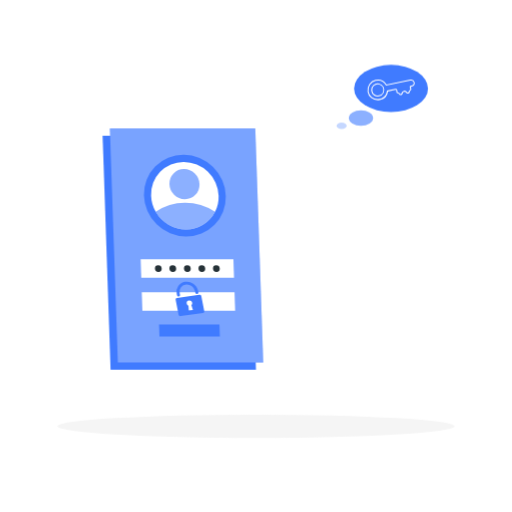
t = 0.00 s
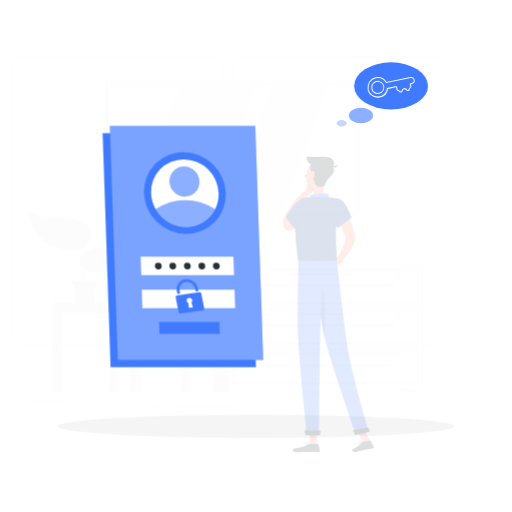
t = 0.19 s
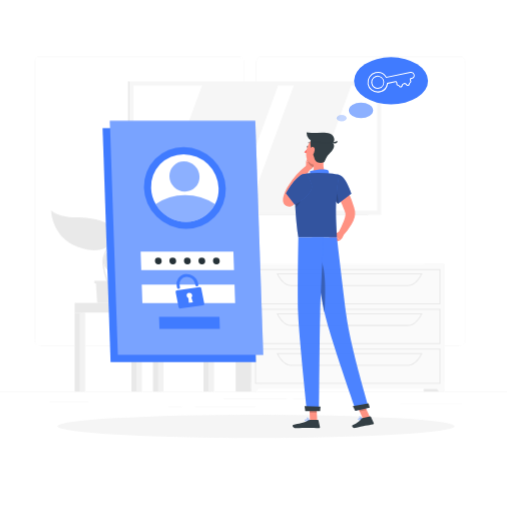
t = 0.56 s
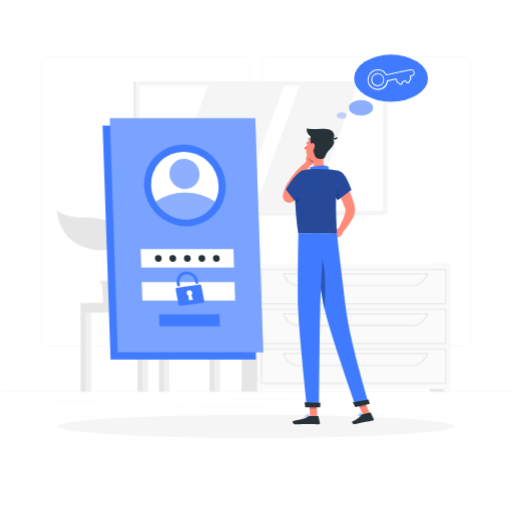
t = 0.75 s
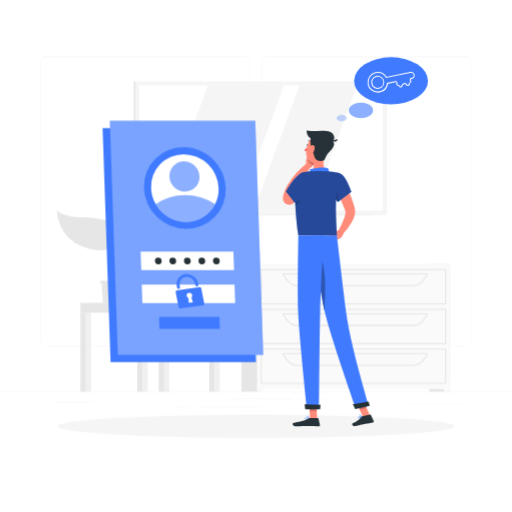
t = 0.94 s
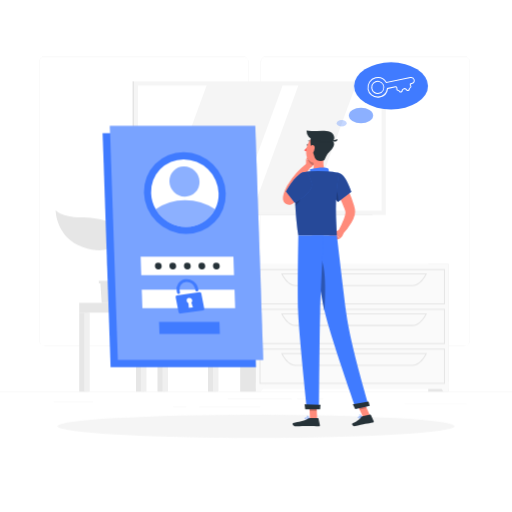
t = 1.31 s

The animated SVG that drew these frames (rendered in a browser with its animation timeline set to each time). Animation: 3 CSS @keyframes rules; one cycle of 1.50 s, repeats indefinitely.

<svg class="animated" id="freepik_stories-forgot-password" xmlns="http://www.w3.org/2000/svg" viewBox="0 0 500 500" version="1.1" xmlns:xlink="http://www.w3.org/1999/xlink" xmlns:svgjs="http://svgjs.com/svgjs"><style>svg#freepik_stories-forgot-password:not(.animated) .animable {opacity: 0;}svg#freepik_stories-forgot-password.animated #freepik--background-complete--inject-18 {animation: 1s 1 forwards cubic-bezier(.36,-0.01,.5,1.38) slideLeft;animation-delay: 0s;}svg#freepik_stories-forgot-password.animated #freepik--Login--inject-18 {animation: 1.5s Infinite  linear floating;animation-delay: 0s;}svg#freepik_stories-forgot-password.animated #freepik--Character--inject-18 {animation: 0.9s 1 forwards cubic-bezier(.36,-0.01,.5,1.38) slideUp;animation-delay: 0s;}svg#freepik_stories-forgot-password.animated #freepik--Thinking--inject-18 {animation: 1.5s Infinite  linear floating;animation-delay: 0s;}            @keyframes slideLeft {                0% {                    opacity: 0;                    transform: translateX(-30px);                }                100% {                    opacity: 1;                    transform: translateX(0);                }            }                    @keyframes floating {                0% {                    opacity: 1;                    transform: translateY(0px);                }                50% {                    transform: translateY(-10px);                }                100% {                    opacity: 1;                    transform: translateY(0px);                }            }                    @keyframes slideUp {                0% {                    opacity: 0;                    transform: translateY(30px);                }                100% {                    opacity: 1;                    transform: inherit;                }            }        </style><g id="freepik--background-complete--inject-18" class="animable" style="transform-origin: 250px 226.03px;"><rect y="382.4" width="500" height="0.25" style="fill: rgb(235, 235, 235); transform-origin: 250px 382.525px;" id="elv53xwzl3giq" class="animable"></rect><rect x="290.21" y="389.21" width="25.46" height="0.25" style="fill: rgb(235, 235, 235); transform-origin: 302.94px 389.335px;" id="elepx69ckhnj5" class="animable"></rect><rect x="395.11" y="394.62" width="60.33" height="0.25" style="fill: rgb(235, 235, 235); transform-origin: 425.275px 394.745px;" id="elc3mj57k18iq" class="animable"></rect><rect x="222.46" y="389.33" width="62.33" height="0.25" style="fill: rgb(235, 235, 235); transform-origin: 253.625px 389.455px;" id="el0z1x2ys956k" class="animable"></rect><rect x="169" y="396.81" width="13.04" height="0.25" style="fill: rgb(235, 235, 235); transform-origin: 175.52px 396.935px;" id="elfhx2kopoo94" class="animable"></rect><rect x="194.71" y="396.81" width="59.38" height="0.25" style="fill: rgb(235, 235, 235); transform-origin: 224.4px 396.935px;" id="eljyqxe5sbee" class="animable"></rect><rect x="52.46" y="392.59" width="38.45" height="0.25" style="fill: rgb(235, 235, 235); transform-origin: 71.685px 392.715px;" id="elmz06pgstxab" class="animable"></rect><path d="M237,337.8H43.91a5.71,5.71,0,0,1-5.7-5.71V60.66A5.71,5.71,0,0,1,43.91,55H237a5.71,5.71,0,0,1,5.71,5.71V332.09A5.71,5.71,0,0,1,237,337.8ZM43.91,55.2a5.46,5.46,0,0,0-5.45,5.46V332.09a5.46,5.46,0,0,0,5.45,5.46H237a5.47,5.47,0,0,0,5.46-5.46V60.66A5.47,5.47,0,0,0,237,55.2Z" style="fill: rgb(235, 235, 235); transform-origin: 140.46px 196.4px;" id="elfqtosm1cnu" class="animable"></path><path d="M453.31,337.8H260.21a5.72,5.72,0,0,1-5.71-5.71V60.66A5.72,5.72,0,0,1,260.21,55h193.1A5.71,5.71,0,0,1,459,60.66V332.09A5.71,5.71,0,0,1,453.31,337.8ZM260.21,55.2a5.47,5.47,0,0,0-5.46,5.46V332.09a5.47,5.47,0,0,0,5.46,5.46h193.1a5.47,5.47,0,0,0,5.46-5.46V60.66a5.47,5.47,0,0,0-5.46-5.46Z" style="fill: rgb(235, 235, 235); transform-origin: 356.75px 196.4px;" id="el5ktdx7k3ove" class="animable"></path><polygon points="195.96 295.67 129.56 295.67 125.53 249.17 191.93 249.17 195.96 295.67" style="fill: rgb(230, 230, 230); transform-origin: 160.745px 272.42px;" id="elo9y2ng2v8z8" class="animable"></polygon><polygon points="199.4 295.67 133 295.67 128.97 249.17 195.37 249.17 199.4 295.67" style="fill: rgb(240, 240, 240); transform-origin: 164.185px 272.42px;" id="elu57nrbzti27" class="animable"></polygon><polygon points="142.08 285.68 139.86 259.15 186.29 259.15 188.51 285.68 142.08 285.68" style="fill: rgb(255, 255, 255); transform-origin: 164.185px 272.415px;" id="elcrf1rpdtmb8" class="animable"></polygon><rect x="203.1" y="295.67" width="7.79" height="86.73" style="fill: rgb(230, 230, 230); transform-origin: 206.995px 339.035px;" id="el81lv2hsp3rv" class="animable"></rect><rect x="207.94" y="295.67" width="5.41" height="86.73" style="fill: rgb(240, 240, 240); transform-origin: 210.645px 339.035px;" id="ellypwf09i9a" class="animable"></rect><g id="elpcelwi6xmud"><rect x="137.94" y="295.67" width="75.41" height="9.57" style="fill: rgb(240, 240, 240); transform-origin: 175.645px 300.455px; transform: rotate(180deg);" class="animable"></rect></g><rect x="132.81" y="305.24" width="7.79" height="77.16" style="fill: rgb(230, 230, 230); transform-origin: 136.705px 343.82px;" id="elr0ijxnb33u" class="animable"></rect><rect x="137.65" y="305.24" width="5.41" height="77.16" style="fill: rgb(240, 240, 240); transform-origin: 140.355px 343.82px;" id="el7ddu64hlbgf" class="animable"></rect><rect x="77.36" y="305.24" width="7.79" height="77.16" style="fill: rgb(230, 230, 230); transform-origin: 81.255px 343.82px;" id="elq1gmkpa83km" class="animable"></rect><rect x="82.2" y="305.24" width="5.41" height="77.16" style="fill: rgb(240, 240, 240); transform-origin: 84.905px 343.82px;" id="eluffghiulyoa" class="animable"></rect><rect x="153.8" y="305.24" width="7.79" height="77.16" style="fill: rgb(230, 230, 230); transform-origin: 157.695px 343.82px;" id="elsi0vawlwi3a" class="animable"></rect><rect x="158.63" y="305.24" width="5.41" height="77.16" style="fill: rgb(240, 240, 240); transform-origin: 161.335px 343.82px;" id="eltzx5pgkrsb" class="animable"></rect><rect x="77.36" y="295.67" width="60.58" height="9.57" style="fill: rgb(230, 230, 230); transform-origin: 107.65px 300.455px;" id="ellfw57bxbzp" class="animable"></rect><rect x="129.51" y="79.41" width="234.33" height="130.46" style="fill: rgb(224, 224, 224); transform-origin: 246.675px 144.64px;" id="ellued2hsijd" class="animable"></rect><rect x="130.69" y="79.41" width="246.02" height="130.46" style="fill: rgb(245, 245, 245); transform-origin: 253.7px 144.64px;" id="elodcv700wynb" class="animable"></rect><g id="el59nbffhp3ge"><rect x="192.49" y="25.65" width="122.42" height="237.98" style="fill: rgb(255, 255, 255); transform-origin: 253.7px 144.64px; transform: rotate(90deg);" class="animable"></rect></g><polygon points="231.07 205.85 276 83.43 201.85 83.43 156.92 205.85 231.07 205.85" style="fill: rgb(245, 245, 245); transform-origin: 216.46px 144.64px;" id="elfkaqdtgc6f" class="animable"></polygon><polygon points="302.44 205.85 347.37 83.43 291.43 83.43 246.5 205.85 302.44 205.85" style="fill: rgb(245, 245, 245); transform-origin: 296.935px 144.64px;" id="els9s37xs0bcj" class="animable"></polygon><rect x="418.19" y="257.8" width="19.92" height="124.6" style="fill: rgb(230, 230, 230); transform-origin: 428.15px 320.1px;" id="elvzz1bpj7aar" class="animable"></rect><polygon points="432.87 382.4 438.11 382.4 438.11 372.81 427.38 372.81 432.87 382.4" style="fill: rgb(250, 250, 250); transform-origin: 432.745px 377.605px;" id="el8ewsdxccpwx" class="animable"></polygon><rect x="234.53" y="257.8" width="19.92" height="124.6" style="fill: rgb(230, 230, 230); transform-origin: 244.49px 320.1px;" id="el7nscig0lwpm" class="animable"></rect><rect x="249.88" y="257.8" width="188.23" height="122.01" style="fill: rgb(250, 250, 250); transform-origin: 343.995px 318.805px;" id="el63b77c20734" class="animable"></rect><path d="M434.55,297.17H253.45V262.71h181.1Zm-180.1-1h179.1V263.71H254.45Z" style="fill: rgb(230, 230, 230); transform-origin: 344px 279.94px;" id="ely6uz63w0qd" class="animable"></path><path d="M402.67,279.44H288.84c-5.28,0-10.37-4.26-14-11.7l-.34-.71H417l-.34.71C413,275.18,408,279.44,402.67,279.44ZM276.14,268c3.38,6.63,8,10.41,12.7,10.41H402.67c4.72,0,9.32-3.78,12.7-10.41Z" style="fill: rgb(230, 230, 230); transform-origin: 345.75px 273.235px;" id="el2i4xpou1zy6" class="animable"></path><polygon points="255.12 382.4 249.88 382.4 249.88 372.81 260.61 372.81 255.12 382.4" style="fill: rgb(250, 250, 250); transform-origin: 255.245px 377.605px;" id="el1m42j0ak3n5" class="animable"></polygon><path d="M434.55,336H253.45V301.58h181.1Zm-180.1-1h179.1V302.58H254.45Z" style="fill: rgb(230, 230, 230); transform-origin: 344px 318.79px;" id="elil9jeo2x51" class="animable"></path><path d="M402.67,318.31H288.84c-5.28,0-10.37-4.27-14-11.7l-.34-.72H417l-.34.72C413,314,408,318.31,402.67,318.31ZM276.14,306.89c3.38,6.63,8,10.42,12.7,10.42H402.67c4.72,0,9.32-3.79,12.7-10.42Z" style="fill: rgb(230, 230, 230); transform-origin: 345.75px 312.1px;" id="el2l8z102uquk" class="animable"></path><path d="M434.55,374.9H253.45V340.44h181.1Zm-180.1-1h179.1V341.44H254.45Z" style="fill: rgb(230, 230, 230); transform-origin: 344px 357.67px;" id="elgguajtsgrt" class="animable"></path><path d="M402.67,357.17H288.84c-5.28,0-10.37-4.26-14-11.69l-.34-.72H417l-.34.72C413,352.91,408,357.17,402.67,357.17ZM276.14,345.76c3.38,6.63,8,10.41,12.7,10.41H402.67c4.72,0,9.32-3.78,12.7-10.41Z" style="fill: rgb(230, 230, 230); transform-origin: 345.75px 350.965px;" id="el9rebh37f9o" class="animable"></path><polygon points="120.98 274.28 120.98 276.7 119.44 276.7 118.16 295.67 99.32 295.67 98.05 276.7 96.5 276.7 96.5 274.28 120.98 274.28" style="fill: rgb(230, 230, 230); transform-origin: 108.74px 284.975px;" id="elhdvxc36o4e" class="animable"></polygon><path d="M114.78,227.21c-1.54-11.3-16.79-14.52-36.14-14.94-18.41-.39-24.31-6.9-24.31-6.9s.06,26.37,26.59,35.93C106.11,250.36,116.33,238.53,114.78,227.21Z" style="fill: rgb(230, 230, 230); transform-origin: 84.6311px 224.941px;" id="elc6ktrigv18h" class="animable"></path><path d="M105.38,252.82c.32-4.64,7.74-13.18,25.59-9.3,12.9,2.81,17.7-3.88,17.7-3.88s-1.2,18.88-20.6,24.55C109.64,269.58,104.81,261,105.38,252.82Z" style="fill: rgb(230, 230, 230); transform-origin: 127.003px 252.756px;" id="eltm4hdtvx7" class="animable"></path><path d="M109.45,281.4a.69.69,0,0,0,.53-.24c1.29-1.53.23-5.19-1.23-10.26-1.88-6.5-4.22-14.6-2.24-20.47a82.34,82.34,0,0,1,3.84-9.08c2.8-5.92,5.22-11,3.2-16.38a.69.69,0,1,0-1.29.49c1.81,4.79-.38,9.43-3.16,15.31a85.59,85.59,0,0,0-3.9,9.22c-2.11,6.28.29,14.61,2.22,21.29,1.14,4,2.32,8,1.51,9a.68.68,0,0,0,.08,1A.66.66,0,0,0,109.45,281.4Z" style="fill: rgb(230, 230, 230); transform-origin: 109.338px 252.961px;" id="elzfmvbyhdtu" class="animable"></path></g><g id="freepik--Shadow--inject-18" class="animable" style="transform-origin: 250px 416.24px;"><ellipse id="freepik--path--inject-18" cx="250" cy="416.24" rx="193.89" ry="11.32" style="fill: rgb(245, 245, 245); transform-origin: 250px 416.24px;" class="animable"></ellipse></g><g id="freepik--Login--inject-18" class="animable" style="transform-origin: 178.62px 243.32px;"><polygon points="249.96 361.05 107.96 361.05 100.19 132.68 242.19 132.68 249.96 361.05" style="fill: rgb(64, 123, 255); transform-origin: 175.075px 246.865px;" id="elq6ywvpf4dnl" class="animable"></polygon><polygon points="257.05 353.96 115.05 353.96 107.27 125.59 249.27 125.59 257.05 353.96" style="fill: rgb(64, 123, 255); transform-origin: 182.16px 239.775px;" id="ele7cmonfn5y" class="animable"></polygon><g id="elra6g3o43jl"><polygon points="257.05 353.96 115.05 353.96 107.27 125.59 249.27 125.59 257.05 353.96" style="fill: rgb(255, 255, 255); opacity: 0.3; transform-origin: 182.16px 239.775px;" class="animable"></polygon></g><g id="el45mbne0a2e9"><ellipse cx="180.5" cy="191.09" rx="39.27" ry="40.63" style="fill: rgb(64, 123, 255); transform-origin: 180.5px 191.09px; transform: rotate(-45.49deg);" class="animable"></ellipse></g><path d="M213.47,191.09a32,32,0,0,1-3.45,15.7,31.59,31.59,0,0,1-28.4,17.26,34.26,34.26,0,0,1-29.56-17.26,33.49,33.49,0,0,1-4.52-15.7,31.64,31.64,0,0,1,31.84-33A34.36,34.36,0,0,1,213.47,191.09Z" style="fill: rgb(255, 255, 255); transform-origin: 180.502px 191.07px;" id="elt55hseti1qq" class="animable"></path><g id="el3ucjl2wmi1b"><path d="M210,206.79a31.59,31.59,0,0,1-28.4,17.26,34.26,34.26,0,0,1-29.56-17.26A50.59,50.59,0,0,1,180.74,198,53.48,53.48,0,0,1,210,206.79Z" style="fill: rgb(64, 123, 255); opacity: 0.6; transform-origin: 181.02px 211.025px;" class="animable"></path></g><g id="el6d7sg30ah15"><ellipse cx="180.12" cy="179.81" rx="14.44" ry="14.94" style="fill: rgb(64, 123, 255); opacity: 0.6; transform-origin: 180.12px 179.81px; transform: rotate(-45.49deg);" class="animable"></ellipse></g><polygon points="228.52 271.26 137.94 271.26 137.33 253.26 227.91 253.26 228.52 271.26" style="fill: rgb(255, 255, 255); transform-origin: 182.925px 262.26px;" id="elquxnawf9pc" class="animable"></polygon><polygon points="229.62 303.43 139.03 303.43 138.42 285.43 229.01 285.43 229.62 303.43" style="fill: rgb(255, 255, 255); transform-origin: 184.02px 294.43px;" id="elqbx9n0gl71" class="animable"></polygon><path d="M194.66,287.91l-21.83,3a1.52,1.52,0,0,0-1.32,1.8l2.87,14.63a1.76,1.76,0,0,0,1.94,1.37l21.83-3a1.53,1.53,0,0,0,1.31-1.81l-2.86-14.63A1.75,1.75,0,0,0,194.66,287.91Zm-6.27,14.82-4,.53-.39-4.72a2.8,2.8,0,0,1-1.63-2,2.49,2.49,0,0,1,2.16-3,2.86,2.86,0,0,1,3.16,2.23,2.45,2.45,0,0,1-.78,2.33Z" style="fill: rgb(64, 123, 255); transform-origin: 185.485px 298.309px;" id="el157zv6uqsco" class="animable"></path><path d="M192.5,287.12h0a1.56,1.56,0,0,1-1.72-1.21l-.28-1.43a8.23,8.23,0,0,0-8.62-6.56,7,7,0,0,0-6.46,8.39l.32,1.65a1.34,1.34,0,0,1-1.17,1.6h0a1.54,1.54,0,0,1-1.72-1.21l-.27-1.39a9.85,9.85,0,0,1,8-11.75,11.2,11.2,0,0,1,12.8,8.67l.32,1.64A1.34,1.34,0,0,1,192.5,287.12Z" style="fill: rgb(64, 123, 255); transform-origin: 183.047px 282.315px;" id="elryps8k26ek" class="animable"></path><polygon points="214.67 328.64 155.7 328.64 155.31 316.92 214.27 316.92 214.67 328.64" style="fill: rgb(64, 123, 255); transform-origin: 184.99px 322.78px;" id="elx3vemfi0axp" class="animable"></polygon><path d="M186.22,262.26a3.16,3.16,0,0,1-3.18,3.29,3.44,3.44,0,0,1-3.41-3.29,3.16,3.16,0,0,1,3.18-3.29A3.43,3.43,0,0,1,186.22,262.26Z" style="fill: rgb(38, 50, 56); transform-origin: 182.925px 262.26px;" id="elphm1f3fh5ca" class="animable"></path><path d="M172,262.26a3.15,3.15,0,0,1-3.18,3.29,3.43,3.43,0,0,1-3.4-3.29,3.16,3.16,0,0,1,3.18-3.29A3.42,3.42,0,0,1,172,262.26Z" style="fill: rgb(38, 50, 56); transform-origin: 168.71px 262.26px;" id="elmx1rsmunnu" class="animable"></path><path d="M157.87,262.26a3.16,3.16,0,0,1-3.18,3.29,3.42,3.42,0,0,1-3.4-3.29,3.16,3.16,0,0,1,3.18-3.29A3.42,3.42,0,0,1,157.87,262.26Z" style="fill: rgb(38, 50, 56); transform-origin: 154.58px 262.26px;" id="elaz1ck9jn64u" class="animable"></path><path d="M200.39,262.26a3.16,3.16,0,0,1-3.18,3.29,3.42,3.42,0,0,1-3.4-3.29A3.15,3.15,0,0,1,197,259,3.42,3.42,0,0,1,200.39,262.26Z" style="fill: rgb(38, 50, 56); transform-origin: 197.1px 262.275px;" id="eljsx4oo7d5lf" class="animable"></path><path d="M214.56,262.26a3.15,3.15,0,0,1-3.18,3.29,3.43,3.43,0,0,1-3.4-3.29,3.16,3.16,0,0,1,3.18-3.29A3.42,3.42,0,0,1,214.56,262.26Z" style="fill: rgb(38, 50, 56); transform-origin: 211.27px 262.26px;" id="eljhzwsb1o35" class="animable"></path></g><g id="freepik--Character--inject-18" class="animable" style="transform-origin: 320.664px 271.895px;"><path d="M333.91,174.28c1.33,2.14,2.44,4.18,3.58,6.31s2.17,4.27,3.18,6.46a92.36,92.36,0,0,1,5.1,13.73c.18.59.31,1.22.46,1.83l.22.93.11.46.13.76a13.68,13.68,0,0,1-.31,5.16,29.24,29.24,0,0,1-3.12,7.45A59.22,59.22,0,0,1,334.38,229l-4.21-3.18a111.39,111.39,0,0,0,5.63-12,24.86,24.86,0,0,0,1.53-5.63,4.46,4.46,0,0,0-.08-1.77l-.4-1.22c-.16-.5-.31-1-.5-1.51a113.4,113.4,0,0,0-5.27-12.08c-2-4-4.15-8-6.3-11.82Z" style="fill: rgb(255, 139, 123); transform-origin: 335.793px 201.64px;" id="elh21o2gle8yo" class="animable"></path><path d="M331.24,224.43l-4.6,2.43,5.28,6.18s3.3-2.23,3.45-5.63Z" style="fill: rgb(255, 139, 123); transform-origin: 331.005px 228.735px;" id="elb3cohpue9x" class="animable"></path><polygon points="320.47 230.67 326.12 235.16 331.92 233.04 326.64 226.86 320.47 230.67" style="fill: rgb(255, 139, 123); transform-origin: 326.195px 231.01px;" id="el87gl3e4g4zg" class="animable"></polygon><path d="M301.15,141.56c-.11.56-.5.95-.86.88s-.57-.59-.46-1.14.5-1,.87-.88S301.26,141,301.15,141.56Z" style="fill: rgb(38, 50, 56); transform-origin: 300.491px 141.424px;" id="elzeaez5qhkpo" class="animable"></path><path d="M300.7,142.52a20.26,20.26,0,0,1-3.62,4.22,3.29,3.29,0,0,0,2.56,1Z" style="fill: rgb(255, 86, 82); transform-origin: 298.89px 145.133px;" id="elwmdhna18st" class="animable"></path><path d="M298.9,162.14l0-6.56,8.68,1s-.14,5.64-5,7.3Z" style="fill: rgb(255, 139, 123); transform-origin: 303.24px 159.73px;" id="elaell12kifuu" class="animable"></path><polygon points="301.4 150.86 307.51 152.62 307.62 156.63 298.94 155.58 301.4 150.86" style="fill: rgb(255, 139, 123); transform-origin: 303.28px 153.745px;" id="elvbnf7g9uyhj" class="animable"></polygon><g id="elh0lmfwpfrgu"><path d="M307.51,152.62l-6.11-1.76-1.19,2.28a9.73,9.73,0,0,0,5.64,8.48,9.56,9.56,0,0,0,1.77-5Z" style="opacity: 0.2; transform-origin: 303.915px 156.24px;" class="animable"></path></g><path d="M303.81,138.89a.34.34,0,0,0,.25-.56,3.32,3.32,0,0,0-2.84-1.1.33.33,0,0,0-.27.38.34.34,0,0,0,.38.28h0a2.63,2.63,0,0,1,2.24.89A.34.34,0,0,0,303.81,138.89Z" style="fill: rgb(38, 50, 56); transform-origin: 302.543px 138.051px;" id="el1pevpc0or7e" class="animable"></path><path d="M316.59,151.68c-1,5.15-1.62,12.28,2,15.71,0,0-1.4,5.22-11,5.22-10.51,0-5.05-4.58-5.05-4.58,4.37-1.36,4.33-6.33,3.33-10.33Z" style="fill: rgb(255, 139, 123); transform-origin: 309.856px 162.145px;" id="el1f0lo6vbj4a" class="animable"></path><path d="M320.54,170.83c.94-1.32.9-5.51-.1-6.25-1.61-1.19-8.52-1.47-17.81.67,1,4.06-1.15,6.18-1.15,6.18Z" style="fill: rgb(64, 123, 255); transform-origin: 311.349px 167.546px;" id="elae055kctj0r" class="animable"></path><path d="M351.8,408.24a2.29,2.29,0,0,1-1.76-.1.68.68,0,0,1-.16-.77.77.77,0,0,1,.43-.49c.95-.46,3.13.43,3.23.47a.16.16,0,0,1,.1.15.19.19,0,0,1-.09.16A9.83,9.83,0,0,1,351.8,408.24Zm-1.15-1.13a.84.84,0,0,0-.19.07.42.42,0,0,0-.26.28c-.09.3,0,.4.06.43.38.32,1.78,0,2.77-.37A5.49,5.49,0,0,0,350.65,407.11Z" style="fill: rgb(64, 123, 255); transform-origin: 351.732px 407.559px;" id="el61gy5y8fezs" class="animable"></path><path d="M353.51,407.67h-.08c-.8-.23-2.5-1.44-2.52-2.23a.55.55,0,0,1,.43-.54.86.86,0,0,1,.73.06c.94.48,1.54,2.42,1.56,2.51a.16.16,0,0,1,0,.16A.14.14,0,0,1,353.51,407.67Zm-2-2.49-.08,0c-.2.07-.2.17-.2.22,0,.47,1.14,1.42,2,1.8-.21-.56-.67-1.67-1.28-2A.58.58,0,0,0,351.52,405.18Z" style="fill: rgb(64, 123, 255); transform-origin: 352.281px 406.259px;" id="el60g4n93nb9a" class="animable"></path><path d="M299.86,409.42c-.9,0-1.77-.13-2.06-.53a.63.63,0,0,1,0-.73.83.83,0,0,1,.53-.39c1.17-.32,3.63,1.08,3.73,1.14a.15.15,0,0,1,.08.17.16.16,0,0,1-.13.14A12.2,12.2,0,0,1,299.86,409.42Zm-1.11-1.37a1,1,0,0,0-.32,0,.51.51,0,0,0-.33.23c-.12.21-.07.31,0,.37.33.46,2.1.47,3.41.28A7.61,7.61,0,0,0,298.75,408.05Z" style="fill: rgb(64, 123, 255); transform-origin: 299.914px 408.571px;" id="el5a4gjegpn7m" class="animable"></path><path d="M302,409.22h-.07c-.85-.38-2.53-1.9-2.4-2.7,0-.19.16-.42.62-.46a1.2,1.2,0,0,1,.92.28,4.78,4.78,0,0,1,1.1,2.71.2.2,0,0,1-.07.15A.19.19,0,0,1,302,409.22Zm-1.72-2.85h-.1c-.3,0-.32.14-.32.18-.08.48,1.06,1.68,1.93,2.2a3.87,3.87,0,0,0-.93-2.17A.88.88,0,0,0,300.27,406.37Z" style="fill: rgb(64, 123, 255); transform-origin: 300.846px 407.636px;" id="elg57m2khs808" class="animable"></path><polygon points="309.72 409.06 302.69 409.06 301.99 392.77 309.02 392.77 309.72 409.06" style="fill: rgb(255, 139, 123); transform-origin: 305.855px 400.915px;" id="els3me89o5uk" class="animable"></polygon><polygon points="361.35 405.8 354.48 407.29 347.57 392.12 354.45 390.63 361.35 405.8" style="fill: rgb(255, 139, 123); transform-origin: 354.46px 398.96px;" id="elschwsclgs1g" class="animable"></polygon><path d="M353.81,406.6l7.73-1.67a.61.61,0,0,1,.68.34l2.68,5.82a1,1,0,0,1-.74,1.44c-2.7.53-4.05.66-7.44,1.39-2.09.46-6.81,1.61-9.7,2.23s-3.88-2.15-2.75-2.66c5.05-2.31,7.15-4.34,8.52-6.23A1.71,1.71,0,0,1,353.81,406.6Z" style="fill: rgb(38, 50, 56); transform-origin: 354.411px 410.578px;" id="el5pof2qrdl6d" class="animable"></path><path d="M302.74,408.24h7.68a.62.62,0,0,1,.6.48l1.39,6.25a1,1,0,0,1-1,1.26c-2.77-.05-6.77-.21-10.25-.21-4.08,0-7.59.22-12.37.22-2.89,0-3.69-2.92-2.48-3.19,5.5-1.2,10-1.33,14.75-4.26A3.27,3.27,0,0,1,302.74,408.24Z" style="fill: rgb(38, 50, 56); transform-origin: 299.105px 412.24px;" id="elfm3fqpnlef" class="animable"></path><path d="M331.17,169c6.59,1.51,12,18.34,12,18.34L330,197.41a28.93,28.93,0,0,1-7-13C320.67,175.59,324.43,167.44,331.17,169Z" style="fill: rgb(64, 123, 255); transform-origin: 332.739px 183.109px;" id="el8xqm6thciu4" class="animable"></path><g id="el3n93ww1i0ap"><path d="M331.17,169c6.59,1.51,12,18.34,12,18.34L330,197.41a28.93,28.93,0,0,1-7-13C320.67,175.59,324.43,167.44,331.17,169Z" style="opacity: 0.4; transform-origin: 332.739px 183.109px;" class="animable"></path></g><path d="M296.5,189.07c-1.64,1.77-3.28,3.35-5,5-.85.8-1.71,1.6-2.59,2.37l-1.33,1.17-.33.29-.57.46a8,8,0,0,1-1.93,1.14,6.29,6.29,0,0,1-2.44.5,6,6,0,0,1-2.1-.37,5.91,5.91,0,0,1-2-1.27,6,6,0,0,1-1.56-2.59,6.81,6.81,0,0,1-.29-1.49,10.1,10.1,0,0,1,0-1.78c.05-.48.11-.9.19-1.29a24.76,24.76,0,0,1,1.16-4,35.81,35.81,0,0,1,1.55-3.62c.64-1.27,1.25-2.2,1.86-3.26a81.65,81.65,0,0,1,8.45-11.46,77.42,77.42,0,0,1,10.25-9.72l3.68,3.79c-2.58,3.46-5.12,7.17-7.47,10.82a117.26,117.26,0,0,0-6.4,11.25c-.43.94-1,2-1.27,2.76a26.83,26.83,0,0,0-.93,2.7,17.45,17.45,0,0,0-.57,2.52,3.94,3.94,0,0,0,0,.4c0,.08,0,.12,0-.09a2.78,2.78,0,0,0-.13-.66,4.29,4.29,0,0,0-1.15-1.86,4.9,4.9,0,0,0-1.65-1,4.78,4.78,0,0,0-1.68-.31,4.08,4.08,0,0,0-1.61.31,3.68,3.68,0,0,0-.5.25l.38-.35,1.21-1.1,2.39-2.24c1.58-1.49,3.17-3.08,4.67-4.56Z" style="fill: rgb(255, 139, 123); transform-origin: 289.91px 179.575px;" id="elqvcvc0n9gj" class="animable"></path><g id="elv2s6g9lol4o"><path d="M325.52,181.36c3.58,3.54,4.75,10,5,15.6l-.58.45a28.93,28.93,0,0,1-7-13c-.13-.52-.25-1-.34-1.57Z" style="opacity: 0.2; transform-origin: 326.56px 189.385px;" class="animable"></path></g><path d="M289.51,176c-1.44,7.6-2.34,23.21,1.83,54.11H329c.26-5.77-3.37-33.95,2.2-61.16a99,99,0,0,0-12.6-1.59,139.73,139.73,0,0,0-16,0c-1.76.16-3.5.42-5,.69A10,10,0,0,0,289.51,176Z" style="fill: rgb(64, 123, 255); transform-origin: 309.753px 198.62px;" id="el739bzefr5og" class="animable"></path><g id="eltdkjqa42w4i"><path d="M289.51,176c-1.44,7.6-2.34,23.21,1.83,54.11H329c.26-5.77-3.37-33.95,2.2-61.16a99,99,0,0,0-12.6-1.59,139.73,139.73,0,0,0-16,0c-1.76.16-3.5.42-5,.69A10,10,0,0,0,289.51,176Z" style="opacity: 0.4; transform-origin: 309.753px 198.62px;" class="animable"></path></g><g id="el9xnsj4mui0p"><path d="M295.27,187.27l-6.8-1.63c-.21,4.12-.23,9.22.07,15.53C291.67,197.61,295.67,192.05,295.27,187.27Z" style="opacity: 0.2; transform-origin: 291.806px 193.405px;" class="animable"></path></g><g id="elg6mnfajbbas"><polygon points="301.99 392.77 302.35 401.17 309.39 401.17 309.03 392.77 301.99 392.77" style="opacity: 0.2; transform-origin: 305.69px 396.97px;" class="animable"></polygon></g><g id="el4bvha2yvvcf"><polygon points="354.45 390.63 347.57 392.12 351.13 399.94 358.01 398.45 354.45 390.63" style="opacity: 0.2; transform-origin: 352.79px 395.285px;" class="animable"></polygon></g><path d="M319.93,144.16c-1.8,6.74-2.52,10.78-6.68,13.58C307,162,299.2,157.12,299,150c-.22-6.43,2.77-16.38,10-17.74A9.52,9.52,0,0,1,319.93,144.16Z" style="fill: rgb(255, 139, 123); transform-origin: 309.632px 145.714px;" id="ele9ksimx5pao" class="animable"></path><path d="M304.15,144.41c-.34-.9-1.89-7.87-.43-9.68s18.11-.5,20.57,1.92c4.09,4,1.25,7.6-3.22,12.23-3.36,3.48-3.49,7.4-5.19,8-3,1-7.58.06-8.5-3.11S304.15,144.41,304.15,144.41Z" style="fill: rgb(38, 50, 56); transform-origin: 314.686px 145.573px;" id="elyv3dprzxf2" class="animable"></path><path d="M322.27,128.72c-5.88-2.5-16.91.27-22.87-1.17a9.18,9.18,0,0,0,7.61,9.36,78.65,78.65,0,0,0,15,1.39C328.55,138,327.27,130.85,322.27,128.72Z" style="fill: rgb(38, 50, 56); transform-origin: 312.935px 132.925px;" id="el8cv6ptzzxwm" class="animable"></path><path d="M323.19,136.86a11.21,11.21,0,0,0,6.23-1.19C330.52,138.33,324.47,139.06,323.19,136.86Z" style="fill: rgb(38, 50, 56); transform-origin: 326.371px 136.914px;" id="el4x9opfeu86u" class="animable"></path><path d="M307.35,144.69a7.91,7.91,0,0,1-2,4.67c-1.54,1.69-3.14.63-3.41-1.42-.24-1.86.26-5,2.14-5.9S307.48,142.6,307.35,144.69Z" style="fill: rgb(255, 139, 123); transform-origin: 304.621px 145.984px;" id="elvx3o2jjvng" class="animable"></path><path d="M304.69,230.14s8,53.75,12.37,73.89c4.79,22.05,30.53,95,30.53,95l12.59-2.73s-18-59.46-22-90.29c-3.1-23.68-9.19-75.89-9.19-75.89Z" style="fill: rgb(64, 123, 255); transform-origin: 332.435px 314.575px;" id="elwpsnnenpr" class="animable"></path><path d="M344.57,394.84c-.05,0,2.35,4.56,2.35,4.56l14.16-3.07-1.19-4.26Z" style="fill: rgb(38, 50, 56); transform-origin: 352.825px 395.735px;" id="el1pgouj8b0ef" class="animable"></path><g id="el28ih2lp09cb"><path d="M309.74,249.29c9.23,1.81,8.25,36.23,7.14,53.94-2.66-12.52-6.56-36.6-9.22-53.69A3.15,3.15,0,0,1,309.74,249.29Z" style="opacity: 0.3; transform-origin: 312.618px 276.222px;" class="animable"></path></g><path d="M291.34,230.14s-1,52.59-.2,74c.8,22.31,8.59,95.36,8.59,95.36h11.92s.43-71.75,1-93.66c.58-23.88,3.46-75.74,3.46-75.74Z" style="fill: rgb(64, 123, 255); transform-origin: 303.47px 314.8px;" id="elpspqgx70x9" class="animable"></path><path d="M297.44,394.8c-.06,0,.67,4.94.67,4.94H312.6l.4-4.41Z" style="fill: rgb(38, 50, 56); transform-origin: 305.218px 397.27px;" id="el024b8r15x47r" class="animable"></path><path d="M304.25,178.34c3.37,9.09-16.44,19.8-16.44,19.8l-8.58-11S285,175.72,292,170.58C300.65,164.24,301.68,171.42,304.25,178.34Z" style="fill: rgb(64, 123, 255); transform-origin: 291.933px 183.135px;" id="elidfjvj7ffh" class="animable"></path><g id="elmmbnqw2kyab"><path d="M304.25,178.34c3.37,9.09-16.44,19.8-16.44,19.8l-8.58-11S285,175.72,292,170.58C300.65,164.24,301.68,171.42,304.25,178.34Z" style="opacity: 0.4; transform-origin: 291.933px 183.135px;" class="animable"></path></g></g><g id="freepik--Thinking--inject-18" class="animable" style="transform-origin: 373.36px 94.625px;"><ellipse cx="381.87" cy="86.33" rx="36.09" ry="23" style="fill: rgb(64, 123, 255); transform-origin: 381.87px 86.33px;" id="el45163e67kfy" class="animable"></ellipse><path d="M368.85,97.91a10.11,10.11,0,0,1-9.93-8.39A10.22,10.22,0,0,1,366.63,78h0a10.06,10.06,0,0,1,10.82,4.52l23.17-4.78a3.62,3.62,0,0,1,4.24,2.49,3.49,3.49,0,0,1-2.67,4.31l-.6.12a.59.59,0,0,0-.42.31.63.63,0,0,0,0,.52l.41,1.06a1.59,1.59,0,0,1-.62,1.93,1.9,1.9,0,0,0-.89,1.41,1.57,1.57,0,0,1-1.21,1.39l-.47.1a1.56,1.56,0,0,1-1.66-.8,1.95,1.95,0,0,0-3.61.75,1.55,1.55,0,0,1-1.2,1.38l-.47.1a1.57,1.57,0,0,1-1.66-.8,2,2,0,0,0-1.39-.94A1.59,1.59,0,0,1,387,89.5l0-1.14a.62.62,0,0,0-.74-.58l-7.39,1.52a10.07,10.07,0,0,1-7.95,8.4A10.36,10.36,0,0,1,368.85,97.91Zm-2-19a9.21,9.21,0,0,0-7,10.42,9.11,9.11,0,0,0,18-.52l0-.36L386,86.8A1.62,1.62,0,0,1,388,88.32l0,1.14a.59.59,0,0,0,.48.57,2.91,2.91,0,0,1,2.11,1.43.58.58,0,0,0,.59.32l.46-.1a.56.56,0,0,0,.42-.52A2.95,2.95,0,0,1,397.56,90a.57.57,0,0,0,.58.32l.48-.1a.56.56,0,0,0,.41-.52,2.9,2.9,0,0,1,1.37-2.15.61.61,0,0,0,.21-.72l-.41-1.06a1.61,1.61,0,0,1,1.18-2.16l.61-.13a2.51,2.51,0,0,0,1.91-3.07,2.61,2.61,0,0,0-3.08-1.77L377,83.59l-.18-.31a9,9,0,0,0-9.92-4.35Zm2,15.28a6.41,6.41,0,0,1-3.51-1,6.41,6.41,0,1,1,4.81.92h0A6.37,6.37,0,0,1,368.86,94.21Zm0-11.81a6,6,0,0,0-1.11.11A5.41,5.41,0,0,0,370,93.1h0a5.41,5.41,0,0,0,1.88-9.81A5.32,5.32,0,0,0,368.89,82.4Z" style="fill: rgb(255, 255, 255); transform-origin: 381.886px 87.7831px;" id="ela1th9yuv5i" class="animable"></path><g id="elakv2bxpo2q"><ellipse cx="352.5" cy="115.26" rx="11.86" ry="7.56" style="fill: rgb(64, 123, 255); opacity: 0.6; transform-origin: 352.5px 115.26px;" class="animable"></ellipse></g><g id="elqickjcg4gkh"><ellipse cx="333.63" cy="122.82" rx="4.87" ry="3.1" style="fill: rgb(64, 123, 255); opacity: 0.3; transform-origin: 333.63px 122.82px;" class="animable"></ellipse></g></g><defs>     <filter id="active" height="200%">         <feMorphology in="SourceAlpha" result="DILATED" operator="dilate" radius="2"></feMorphology>                <feFlood flood-color="#32DFEC" flood-opacity="1" result="PINK"></feFlood>        <feComposite in="PINK" in2="DILATED" operator="in" result="OUTLINE"></feComposite>        <feMerge>            <feMergeNode in="OUTLINE"></feMergeNode>            <feMergeNode in="SourceGraphic"></feMergeNode>        </feMerge>    </filter>    <filter id="hover" height="200%">        <feMorphology in="SourceAlpha" result="DILATED" operator="dilate" radius="2"></feMorphology>                <feFlood flood-color="#ff0000" flood-opacity="0.5" result="PINK"></feFlood>        <feComposite in="PINK" in2="DILATED" operator="in" result="OUTLINE"></feComposite>        <feMerge>            <feMergeNode in="OUTLINE"></feMergeNode>            <feMergeNode in="SourceGraphic"></feMergeNode>        </feMerge>            <feColorMatrix type="matrix" values="0   0   0   0   0                0   1   0   0   0                0   0   0   0   0                0   0   0   1   0 "></feColorMatrix>    </filter></defs></svg>